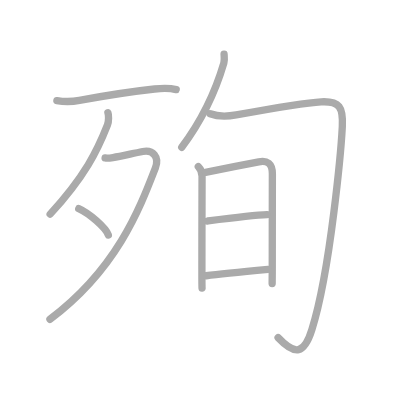
t = 0.00 s
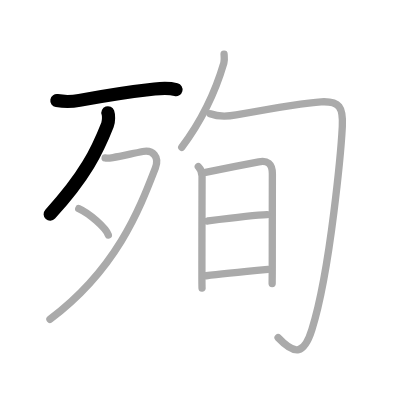
t = 2.00 s
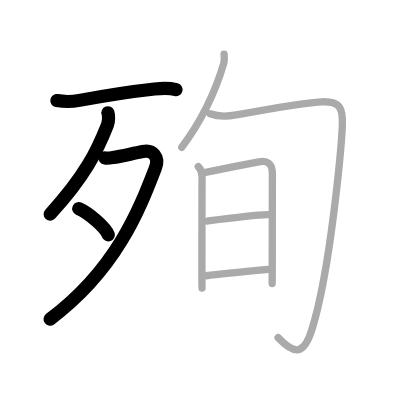
t = 4.00 s
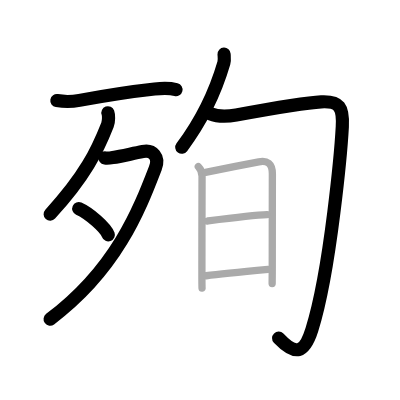
t = 6.00 s
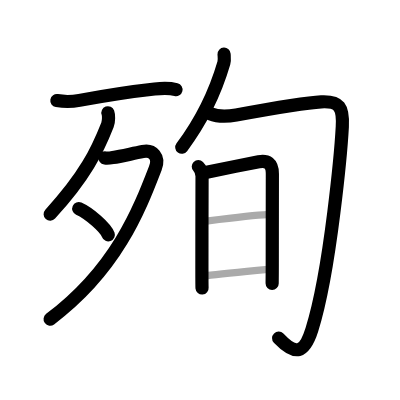
t = 8.00 s
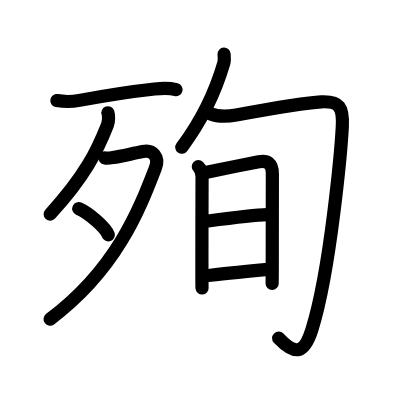
t = 10.00 s

The animated SVG that drew these frames (rendered in a browser with its animation timeline set to each time). Animation: 10 SMIL elements (animate=10); one cycle of 10.00 s.

<?xml version="1.0" standalone="no"?>
<!DOCTYPE svg PUBLIC "-//W3C//DTD SVG 1.1//EN"   "http://www.w3.org/Graphics/SVG/1.1/DTD/svg11.dtd">
<svg width="400px" height="400px"  version="1.1" xmlns="http://www.w3.org/2000/svg">
  <defs>
    <marker id="Triangle" viewBox="0 0 10 10" refX="0" refY="5" markerUnits="strokeWidth" markerWidth="3" style="stroke-opacity:0%;fill:#aaaaaa;" markerHeight="2" orient="auto">
      <path d="M 0 0 L 10 5 L 0 10 z" />
    </marker>
    
    <marker id="Arrow" viewBox="0 0 10 10" refX="5" refY="5" markerUnits="strokeWidth" markerWidth="1.8" style="stroke-opacity:0%;fill:#770000;" markerHeight="2" orient="auto">
      <path d="M 0 4 L 6 4 L 4 1 L 10 5 L 4 9 L 6 6 L 0 6 z" />
        <circle cx="5" cy="5" r="5" />
      </marker>
    
    <marker id="TriangleRed" viewBox="0 0 10 10" refX="0" refY="5" markerUnits="strokeWidth" markerWidth="3" style="stroke-opacity:0%;fill:#CC0000;" markerHeight="2" orient="auto">
      <path d="M 0 0 L 10 5 L 0 10 z" />
    </marker>
    
    <marker id="ArrowRed" viewBox="0 0 10 10" refX="5" refY="5" markerUnits="strokeWidth" markerWidth="1.8" style="stroke-opacity:0%;fill:#CC0000;" markerHeight="2" orient="auto">
      <path d="M 0 4 L 6 4 L 4 1 L 10 5 L 4 9 L 6 6 L 0 6 z" />
        <circle cx="5" cy="5" r="5" />
      </marker>
    
  </defs>
  
  <path style="fill:#ffffff; fill-opacity:100%; fill-rule:evenodd; stroke-width:0;" d="M 0 0 L 400px 0 L 400px 400px L 0 400px L 0 0" />

  <g transform="scale(3.6697247706422 3.6697247706422)">
<path style="fill:none; fill-opacity:0%; fill-rule:evenodd; stroke:#aaaaaa; stroke-opacity:100%; stroke-width: 1.5pt; stroke-linejoin:round; stroke-linecap:round;" d="M15.5 27.41c2 0.34 4.07 0.33 6.14-0.06c5.75-1.06 14.65-2.47 20.49-3.1c2.05-0.22 3.86-0.35 5.88 0.17"></path>
<path style="fill:none; fill-opacity:0%; fill-rule:evenodd; stroke:#aaaaaa; stroke-opacity:100%; stroke-width: 1.5pt; stroke-linejoin:round; stroke-linecap:round;" d="M29.41 30.74c0.2 0.55 0.29 2.22-0.12 3.27c-2.79 7.08-6.04 13.87-15.62 24.34"></path>
<path style="fill:none; fill-opacity:0%; fill-rule:evenodd; stroke:#aaaaaa; stroke-opacity:100%; stroke-width: 1.5pt; stroke-linejoin:round; stroke-linecap:round;" d="M28.64 43.05c0.26 0.04 1.39 0 2.14-0.12c2.11-0.31 4.78-0.97 8.13-1.64c2.72-0.54 4.6 1.46 3.43 4.49C37.99 57.06 31.75 73.38 13.61 87"></path>
<path style="fill:none; fill-opacity:0%; fill-rule:evenodd; stroke:#aaaaaa; stroke-opacity:100%; stroke-width: 1.5pt; stroke-linejoin:round; stroke-linecap:round;" d="M21.46 56.85c2.85 1.26 7.35 5.2 8.06 7.17"></path>
<path style="fill:none; fill-opacity:0%; fill-rule:evenodd; stroke:#aaaaaa; stroke-opacity:100%; stroke-width: 1.5pt; stroke-linejoin:round; stroke-linecap:round;" d="M61.06 14.75c0.03 0.6 0.18 1.58-0.06 2.42C59 24 55.62 32 49.53 40.13"></path>
<path style="fill:none; fill-opacity:0%; fill-rule:evenodd; stroke:#aaaaaa; stroke-opacity:100%; stroke-width: 1.5pt; stroke-linejoin:round; stroke-linecap:round;" d="M57.28 31c2.2 0.86 4.81 0.75 7.09 0.33c5.33-0.98 18.97-3.37 23.16-3.58c5-0.25 6.03 1.45 5.75 6.75c-0.26 4.88-3.09 38.75-8.29 55.32c-2.09 6.66-4.53 7.13-9.21 2.18"></path>
<path style="fill:none; fill-opacity:0%; fill-rule:evenodd; stroke:#aaaaaa; stroke-opacity:100%; stroke-width: 1.5pt; stroke-linejoin:round; stroke-linecap:round;" d="M54.04 45.39c0.66 0.66 1.02 1.64 1.02 2.66c0 0.77-0.05 16.75-0.04 25.44c0 2.81 0.01 4.75 0.04 5"></path>
<path style="fill:none; fill-opacity:0%; fill-rule:evenodd; stroke:#aaaaaa; stroke-opacity:100%; stroke-width: 1.5pt; stroke-linejoin:round; stroke-linecap:round;" d="M56 46.98c2.31-0.49 10.43-2.1 14.52-2.89c2.3-0.44 3.7 0.4 3.7 3.28c0 3.46-0.03 17-0.03 25.13c0 2.73-0.03 4.6-0.03 4.78"></path>
<path style="fill:none; fill-opacity:0%; fill-rule:evenodd; stroke:#aaaaaa; stroke-opacity:100%; stroke-width: 1.5pt; stroke-linejoin:round; stroke-linecap:round;" d="M56.51 60.23C60.25 59.75 69 58.62 72.8 58.5"></path>
<path style="fill:none; fill-opacity:0%; fill-rule:evenodd; stroke:#aaaaaa; stroke-opacity:100%; stroke-width: 1.5pt; stroke-linejoin:round; stroke-linecap:round;" d="M56.17 75.14c4.07-0.55 11.81-1.28 16.87-1.75"></path>

<path style="fill:none; fill-opacity:0%; fill-rule:evenodd; stroke:#000000; stroke-opacity:100%; stroke-width: 2.7pt; stroke-linejoin:round; stroke-linecap:round;" d="M15.5 27.41c2 0.34 4.07 0.33 6.14-0.06c5.75-1.06 14.65-2.47 20.49-3.1c2.05-0.22 3.86-0.35 5.88 0.17" pathLength="100" stroke-dashoffset="100" stroke-dasharray="100 105"><animate id="dashAnim1" attributeName="stroke-dashoffset" from="100" to="0" dur="1s" calcMode="linear" fill="freeze"/></path>
<path style="fill:none; fill-opacity:0%; fill-rule:evenodd; stroke:#000000; stroke-opacity:100%; stroke-width: 2.7pt; stroke-linejoin:round; stroke-linecap:round;" d="M29.41 30.74c0.2 0.55 0.29 2.22-0.12 3.27c-2.79 7.08-6.04 13.87-15.62 24.34" pathLength="100" stroke-dashoffset="100" stroke-dasharray="100 105"><animate id="dashAnim2" attributeName="stroke-dashoffset" from="100" to="0" dur="1s" calcMode="linear" begin="dashAnim1.end" fill="freeze"/></path>
<path style="fill:none; fill-opacity:0%; fill-rule:evenodd; stroke:#000000; stroke-opacity:100%; stroke-width: 2.7pt; stroke-linejoin:round; stroke-linecap:round;" d="M28.64 43.05c0.26 0.04 1.39 0 2.14-0.12c2.11-0.31 4.78-0.97 8.13-1.64c2.72-0.54 4.6 1.46 3.43 4.49C37.99 57.06 31.75 73.38 13.61 87" pathLength="100" stroke-dashoffset="100" stroke-dasharray="100 105"><animate id="dashAnim3" attributeName="stroke-dashoffset" from="100" to="0" dur="1s" calcMode="linear" begin="dashAnim2.end" fill="freeze"/></path>
<path style="fill:none; fill-opacity:0%; fill-rule:evenodd; stroke:#000000; stroke-opacity:100%; stroke-width: 2.7pt; stroke-linejoin:round; stroke-linecap:round;" d="M21.46 56.85c2.85 1.26 7.35 5.2 8.06 7.17" pathLength="100" stroke-dashoffset="100" stroke-dasharray="100 105"><animate id="dashAnim4" attributeName="stroke-dashoffset" from="100" to="0" dur="1s" calcMode="linear" begin="dashAnim3.end" fill="freeze"/></path>
<path style="fill:none; fill-opacity:0%; fill-rule:evenodd; stroke:#000000; stroke-opacity:100%; stroke-width: 2.7pt; stroke-linejoin:round; stroke-linecap:round;" d="M61.06 14.75c0.03 0.6 0.18 1.58-0.06 2.42C59 24 55.62 32 49.53 40.13" pathLength="100" stroke-dashoffset="100" stroke-dasharray="100 105"><animate id="dashAnim5" attributeName="stroke-dashoffset" from="100" to="0" dur="1s" calcMode="linear" begin="dashAnim4.end" fill="freeze"/></path>
<path style="fill:none; fill-opacity:0%; fill-rule:evenodd; stroke:#000000; stroke-opacity:100%; stroke-width: 2.7pt; stroke-linejoin:round; stroke-linecap:round;" d="M57.28 31c2.2 0.86 4.81 0.75 7.09 0.33c5.33-0.98 18.97-3.37 23.16-3.58c5-0.25 6.03 1.45 5.75 6.75c-0.26 4.88-3.09 38.75-8.29 55.32c-2.09 6.66-4.53 7.13-9.21 2.18" pathLength="100" stroke-dashoffset="100" stroke-dasharray="100 105"><animate id="dashAnim6" attributeName="stroke-dashoffset" from="100" to="0" dur="1s" calcMode="linear" begin="dashAnim5.end" fill="freeze"/></path>
<path style="fill:none; fill-opacity:0%; fill-rule:evenodd; stroke:#000000; stroke-opacity:100%; stroke-width: 2.7pt; stroke-linejoin:round; stroke-linecap:round;" d="M54.04 45.39c0.66 0.66 1.02 1.64 1.02 2.66c0 0.77-0.05 16.75-0.04 25.44c0 2.81 0.01 4.75 0.04 5" pathLength="100" stroke-dashoffset="100" stroke-dasharray="100 105"><animate id="dashAnim7" attributeName="stroke-dashoffset" from="100" to="0" dur="1s" calcMode="linear" begin="dashAnim6.end" fill="freeze"/></path>
<path style="fill:none; fill-opacity:0%; fill-rule:evenodd; stroke:#000000; stroke-opacity:100%; stroke-width: 2.7pt; stroke-linejoin:round; stroke-linecap:round;" d="M56 46.98c2.31-0.49 10.43-2.1 14.52-2.89c2.3-0.44 3.7 0.4 3.7 3.28c0 3.46-0.03 17-0.03 25.13c0 2.73-0.03 4.6-0.03 4.78" pathLength="100" stroke-dashoffset="100" stroke-dasharray="100 105"><animate id="dashAnim8" attributeName="stroke-dashoffset" from="100" to="0" dur="1s" calcMode="linear" begin="dashAnim7.end" fill="freeze"/></path>
<path style="fill:none; fill-opacity:0%; fill-rule:evenodd; stroke:#000000; stroke-opacity:100%; stroke-width: 2.7pt; stroke-linejoin:round; stroke-linecap:round;" d="M56.51 60.23C60.25 59.75 69 58.62 72.8 58.5" pathLength="100" stroke-dashoffset="100" stroke-dasharray="100 105"><animate id="dashAnim9" attributeName="stroke-dashoffset" from="100" to="0" dur="1s" calcMode="linear" begin="dashAnim8.end" fill="freeze"/></path>
<path style="fill:none; fill-opacity:0%; fill-rule:evenodd; stroke:#000000; stroke-opacity:100%; stroke-width: 2.7pt; stroke-linejoin:round; stroke-linecap:round;" d="M56.17 75.14c4.07-0.55 11.81-1.28 16.87-1.75" pathLength="100" stroke-dashoffset="100" stroke-dasharray="100 105"><animate id="dashAnim10" attributeName="stroke-dashoffset" from="100" to="0" dur="1s" calcMode="linear" begin="dashAnim9.end" fill="freeze"/></path>

</g>

</svg>  
          
